Labelled photos from "15_Scene_Cartoon", an image-classification folder in autumn-tilley/Cartoon-Classification-Exploration. The possible labels are: bedroom, coast, forest, highway, industrial, inside city, kitchen, living room, mountain, office, open country, store, street, suburb, tall building.

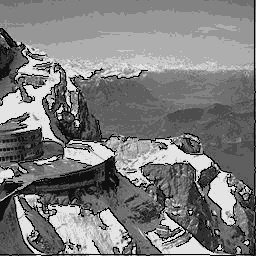
Label: mountain

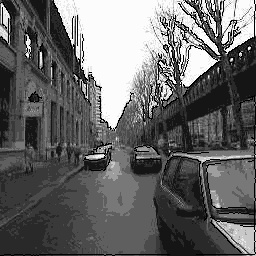
Label: street

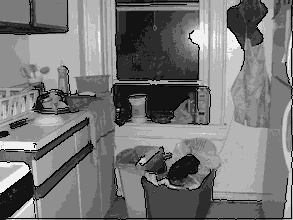
Label: kitchen

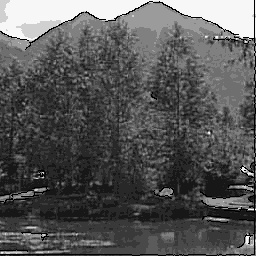
Label: forest

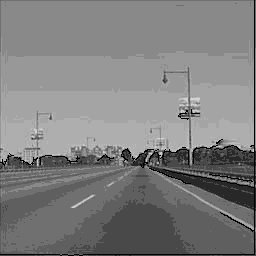
Label: highway

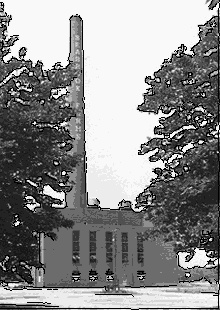
Label: industrial
